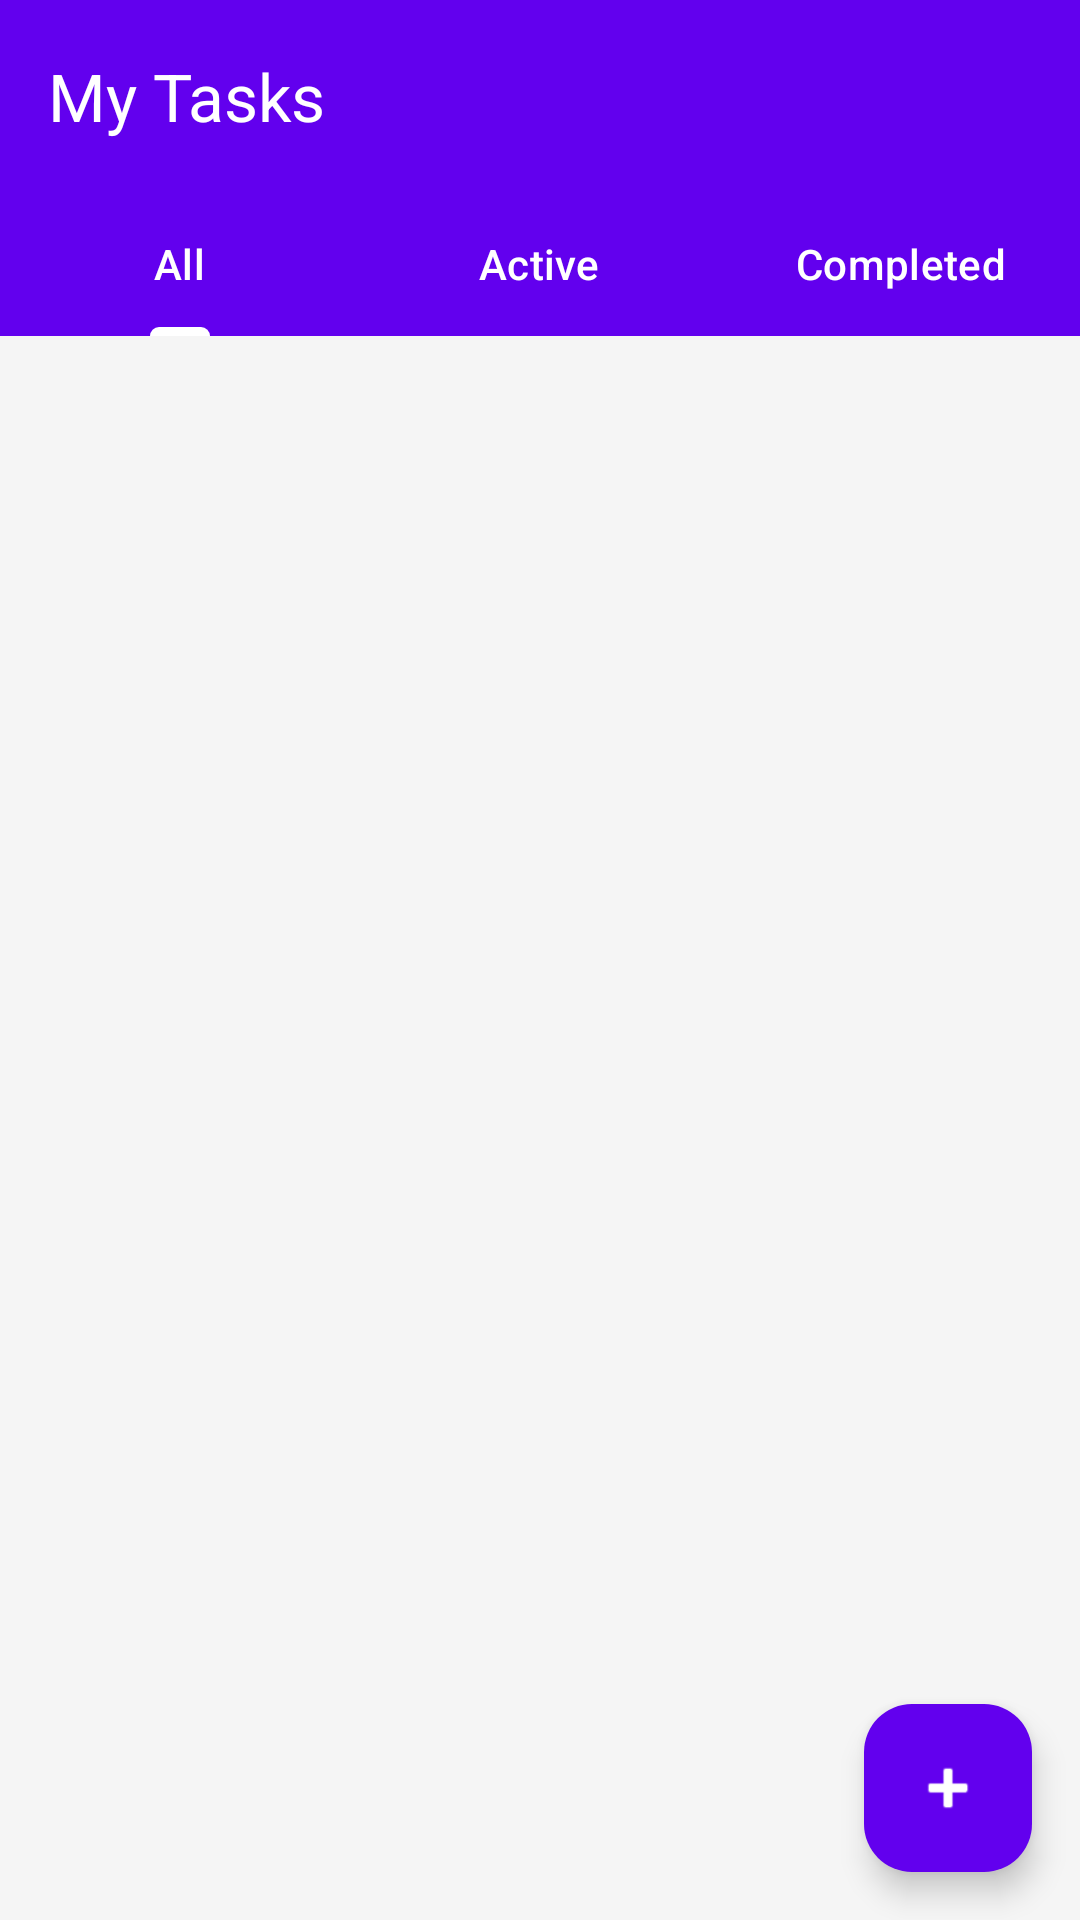

Reconstruct the res/layout file that produces this screen, plus the resources it refers to.
<!-- AndroidManifest.xml: application theme Theme.TestCodeCon -->
<!-- res/layout/activity_main.xml -->
<?xml version="1.0" encoding="utf-8"?>
<androidx.coordinatorlayout.widget.CoordinatorLayout xmlns:android="http://schemas.android.com/apk/res/android"
    xmlns:app="http://schemas.android.com/apk/res-auto"
    xmlns:tools="http://schemas.android.com/tools"
    android:id="@+id/main"
    android:layout_width="match_parent"
    android:layout_height="match_parent"
    android:background="@color/background"
    tools:context=".MainActivity">

    <com.google.android.material.appbar.AppBarLayout
        android:id="@+id/appBarLayout"
        android:layout_width="match_parent"
        android:layout_height="wrap_content"
        android:background="@color/primary">

        <androidx.appcompat.widget.Toolbar
            android:id="@+id/toolbar"
            android:layout_width="match_parent"
            android:layout_height="?attr/actionBarSize"
            android:elevation="4dp"
            app:title="My Tasks"
            app:titleTextColor="@color/white" />

        <com.google.android.material.tabs.TabLayout
            android:id="@+id/tabLayout"
            android:layout_width="match_parent"
            android:layout_height="wrap_content"
            android:background="@color/primary"
            app:tabGravity="fill"
            app:tabIndicatorColor="@color/white"
            app:tabMode="fixed"
            app:tabSelectedTextColor="@color/white"
            app:tabTextColor="@color/white">

            <com.google.android.material.tabs.TabItem
                android:layout_width="wrap_content"
                android:layout_height="wrap_content"
                android:text="All" />

            <com.google.android.material.tabs.TabItem
                android:layout_width="wrap_content"
                android:layout_height="wrap_content"
                android:text="Active" />

            <com.google.android.material.tabs.TabItem
                android:layout_width="wrap_content"
                android:layout_height="wrap_content"
                android:text="Completed" />
        </com.google.android.material.tabs.TabLayout>
    </com.google.android.material.appbar.AppBarLayout>

    <androidx.constraintlayout.widget.ConstraintLayout
        android:layout_width="match_parent"
        android:layout_height="match_parent"
        app:layout_behavior="@string/appbar_scrolling_view_behavior">

        <androidx.recyclerview.widget.RecyclerView
            android:id="@+id/recyclerViewTodos"
            android:layout_width="match_parent"
            android:layout_height="0dp"
            android:clipToPadding="false"
            android:padding="8dp"
            app:layout_constraintBottom_toBottomOf="parent"
            app:layout_constraintEnd_toEndOf="parent"
            app:layout_constraintStart_toStartOf="parent"
            app:layout_constraintTop_toTopOf="parent"
            tools:listitem="@layout/item_todo" />

        <TextView
            android:id="@+id/textViewEmptyState"
            android:layout_width="wrap_content"
            android:layout_height="wrap_content"
            android:drawablePadding="16dp"
            android:gravity="center"
            android:text="No tasks yet!\nTap + to add a new task"
            android:textColor="@color/text_secondary"
            android:textSize="18sp"
            android:visibility="gone"
            app:layout_constraintBottom_toBottomOf="parent"
            app:layout_constraintEnd_toEndOf="parent"
            app:layout_constraintStart_toStartOf="parent"
            app:layout_constraintTop_toTopOf="parent" />

    </androidx.constraintlayout.widget.ConstraintLayout>

    <com.google.android.material.floatingactionbutton.FloatingActionButton
        android:id="@+id/fabAddTodo"
        android:layout_width="wrap_content"
        android:layout_height="wrap_content"
        android:layout_gravity="bottom|end"
        android:layout_margin="16dp"
        android:contentDescription="Add new task"
        android:src="@android:drawable/ic_input_add"
        app:backgroundTint="@color/primary"
        app:tint="@color/white" />

</androidx.coordinatorlayout.widget.CoordinatorLayout>
<!-- res/layout/item_todo.xml (included above) -->
<?xml version="1.0" encoding="utf-8"?>
<com.google.android.material.card.MaterialCardView xmlns:android="http://schemas.android.com/apk/res/android"
    xmlns:app="http://schemas.android.com/apk/res-auto"
    xmlns:tools="http://schemas.android.com/tools"
    android:layout_width="match_parent"
    android:layout_height="wrap_content"
    android:layout_marginHorizontal="8dp"
    android:layout_marginVertical="4dp"
    app:cardBackgroundColor="@color/card_background"
    app:cardCornerRadius="12dp"
    app:cardElevation="2dp"
    app:strokeColor="@color/card_stroke"
    app:strokeWidth="1dp">

    <androidx.constraintlayout.widget.ConstraintLayout
        android:layout_width="match_parent"
        android:layout_height="wrap_content"
        android:padding="16dp">

        <View
            android:id="@+id/priorityIndicator"
            android:layout_width="4dp"
            android:layout_height="0dp"
            android:background="@color/priority_medium"
            app:layout_constraintBottom_toBottomOf="parent"
            app:layout_constraintStart_toStartOf="parent"
            app:layout_constraintTop_toTopOf="parent" />

        <CheckBox
            android:id="@+id/checkboxCompleted"
            android:layout_width="wrap_content"
            android:layout_height="wrap_content"
            android:layout_marginStart="8dp"
            android:buttonTint="@color/primary"
            app:layout_constraintStart_toEndOf="@id/priorityIndicator"
            app:layout_constraintTop_toTopOf="parent" />

        <TextView
            android:id="@+id/textViewTitle"
            android:layout_width="0dp"
            android:layout_height="wrap_content"
            android:layout_marginStart="8dp"
            android:layout_marginEnd="8dp"
            android:ellipsize="end"
            android:maxLines="1"
            android:textColor="@color/text_primary"
            android:textSize="16sp"
            android:textStyle="bold"
            app:layout_constraintEnd_toStartOf="@id/imageButtonMenu"
            app:layout_constraintStart_toEndOf="@id/checkboxCompleted"
            app:layout_constraintTop_toTopOf="parent"
            tools:text="Complete Android Project" />

        <TextView
            android:id="@+id/textViewDescription"
            android:layout_width="0dp"
            android:layout_height="wrap_content"
            android:layout_marginStart="8dp"
            android:layout_marginTop="4dp"
            android:layout_marginEnd="8dp"
            android:ellipsize="end"
            android:maxLines="2"
            android:textColor="@color/text_secondary"
            android:textSize="14sp"
            app:layout_constraintEnd_toStartOf="@id/imageButtonMenu"
            app:layout_constraintStart_toEndOf="@id/checkboxCompleted"
            app:layout_constraintTop_toBottomOf="@id/textViewTitle"
            tools:text="Finish the TODO app implementation" />

        <TextView
            android:id="@+id/textViewDate"
            android:layout_width="wrap_content"
            android:layout_height="wrap_content"
            android:layout_marginStart="8dp"
            android:layout_marginTop="8dp"
            android:textColor="@color/text_hint"
            android:textSize="12sp"
            app:layout_constraintStart_toEndOf="@id/checkboxCompleted"
            app:layout_constraintTop_toBottomOf="@id/textViewDescription"
            tools:text="Created: 27 Mar 2025" />

        <com.google.android.material.chip.Chip
            android:id="@+id/chipPriority"
            android:layout_width="wrap_content"
            android:layout_height="wrap_content"
            android:layout_marginTop="4dp"
            android:textColor="@color/white"
            android:textSize="12sp"
            app:chipBackgroundColor="@color/priority_medium"
            app:layout_constraintEnd_toStartOf="@id/imageButtonMenu"
            app:layout_constraintTop_toBottomOf="@id/textViewDescription"
            tools:text="MEDIUM" />

        <ImageButton
            android:id="@+id/imageButtonMenu"
            android:layout_width="wrap_content"
            android:layout_height="wrap_content"
            android:background="?attr/selectableItemBackgroundBorderless"
            android:contentDescription="Options menu"
            android:src="@android:drawable/ic_menu_more"
            app:layout_constraintEnd_toEndOf="parent"
            app:layout_constraintTop_toTopOf="parent"
            app:tint="@color/text_secondary" />

    </androidx.constraintlayout.widget.ConstraintLayout>
</com.google.android.material.card.MaterialCardView>
<!-- resources referenced by this layout -->
<resources>
  <color name="background">#F5F5F5</color>
  <color name="card_background">#FFFFFF</color>
  <color name="card_stroke">#E0E0E0</color>
  <color name="primary">#6200EE</color>
  <color name="priority_medium">#FF9800</color>
  <color name="text_hint">#BDBDBD</color>
  <color name="text_primary">#212121</color>
  <color name="text_secondary">#757575</color>
  <color name="white">#FFFFFFFF</color>
  <style name="Theme.TestCodeCon" parent="Base.Theme.TestCodeCon" />
  <style name="Base.Theme.TestCodeCon" parent="Theme.Material3.DayNight.NoActionBar">
          
          <item name="colorPrimary">@color/primary</item>
          <item name="colorPrimaryVariant">@color/primary_variant</item>
          <item name="colorOnPrimary">@color/white</item>
          
          
          <item name="colorSecondary">@color/secondary</item>
          <item name="colorSecondaryVariant">@color/secondary_variant</item>
          <item name="colorOnSecondary">@color/black</item>
          
          
          <item name="android:statusBarColor">@color/primary_dark</item>
          
          
          <item name="android:colorBackground">@color/background</item>
          <item name="colorSurface">@color/surface</item>
          <item name="colorError">@color/error</item>
          
          
          <item name="android:textColorPrimary">@color/text_primary</item>
          <item name="android:textColorSecondary">@color/text_secondary</item>
          <item name="android:textColorHint">@color/text_hint</item>
          
          
          <item name="shapeAppearanceSmallComponent">@style/ShapeAppearance.App.SmallComponent</item>
          <item name="shapeAppearanceMediumComponent">@style/ShapeAppearance.App.MediumComponent</item>
          <item name="shapeAppearanceLargeComponent">@style/ShapeAppearance.App.LargeComponent</item>
      </style>
  <color name="primary_variant">#BB86FC</color>
  <color name="secondary">#03DAC6</color>
  <color name="secondary_variant">#018786</color>
  <color name="black">#FF000000</color>
  <color name="primary_dark">#3700B3</color>
  <color name="surface">#FFFFFF</color>
  <color name="error">#B00020</color>
  <style name="ShapeAppearance.App.SmallComponent" parent="ShapeAppearance.Material3.SmallComponent">
          <item name="cornerFamily">rounded</item>
          <item name="cornerSize">8dp</item>
      </style>
  <style name="ShapeAppearance.App.MediumComponent" parent="ShapeAppearance.Material3.MediumComponent">
          <item name="cornerFamily">rounded</item>
          <item name="cornerSize">12dp</item>
      </style>
  <style name="ShapeAppearance.App.LargeComponent" parent="ShapeAppearance.Material3.LargeComponent">
          <item name="cornerFamily">rounded</item>
          <item name="cornerSize">16dp</item>
      </style>
</resources>
